Run: headless pygame with SDL's dummy video driver; simulated clock (each Clock.tick advances the game by its frame time, no real sleeping); random seed 0; keys injected as events and as key.get_pressed() state; no mouse input.
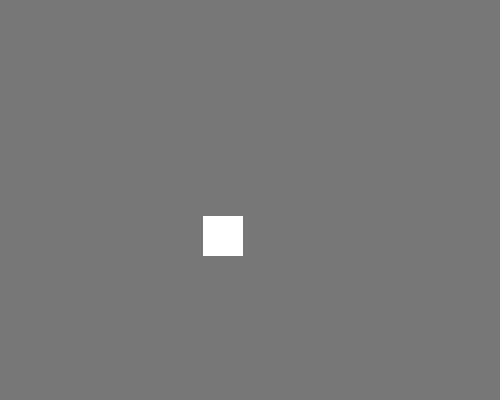
Frame 1 of 4 · flips 1–60 · no input
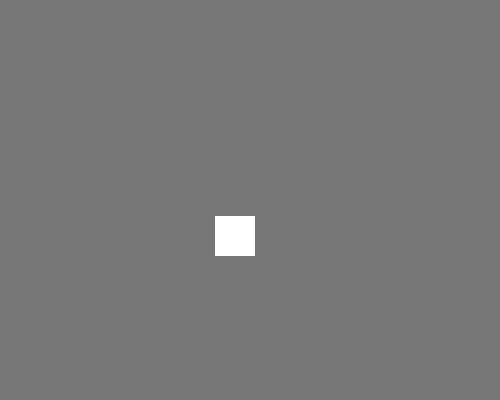
Frame 2 of 4 · flips 61–180 · tapped SPACE, RETURN · held RIGHT (→), D
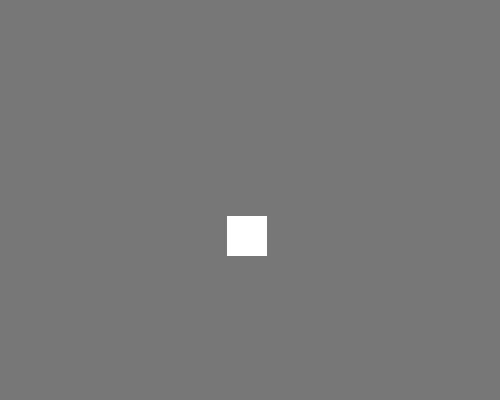
Frame 3 of 4 · flips 181–300 · held DOWN (↓), S
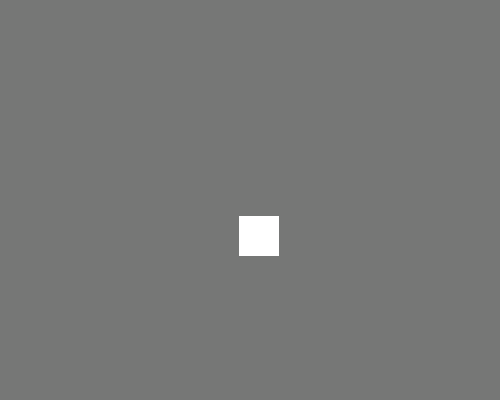
Frame 4 of 4 · flips 301–420 · held LEFT (←), A, UP (↑), W

The pygame program that drew these frames:

import pygame,sys
from pygame.locals import *
from random import randint

pygame.init()
ventana = pygame.display.set_mode((500,400))
pygame.display.set_caption("Titulo Ventana")
coloFondo = (118,119,118)
colorFiguras = (255,255,255)
#variables
velocidad = 0.1
direccion = True
posX, posY = randint(1,400), randint(1,300)

while True:
    ventana.fill(coloFondo)
    pygame.draw.rect(ventana, colorFiguras, (posX,posY,40,40))
    #movimiento
    if direccion == True:
        if posX <(500-40):
            posX+=velocidad
        else:
            direccion = False
    else:
        if posX > 1:
            posX -= velocidad
        else:
            direccion = True
    for evento in pygame.event.get():
        if evento.type == QUIT:
            pygame.quit()
            sys.exit
    pygame.display.update()
